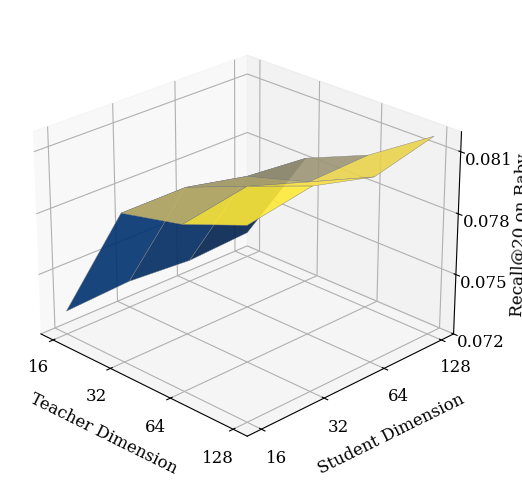

This chart was generated by the following Python code:
import numpy as np
import matplotlib.pyplot as plt

# 1. 准备维度实验数据
Z_recall = np.array([
    [0.07316, 0.07333, 0.07309, 0.07327],
    [0.07928, 0.07929, 0.07863, 0.07835],
    [0.08000, 0.08055, 0.07955, 0.07967],
    [0.08122, 0.08177, 0.08099, 0.08174]
])

# 为了让 3D 表面图的网格均匀，我们在底层用 1,2,3,4 画图，然后在刻度上贴上真实的维度值
indices = np.array([1, 2, 3, 4])
labels = ['16', '32', '64', '128']

# X 绑定 Teacher，Y 绑定 Student
X, Y = np.meshgrid(indices, indices)
Z = Z_recall.T 

# 2. 设置学术风格
plt.rcParams.update({'font.size': 12, 'font.family': 'serif'})
fig = plt.figure(figsize=(8, 6)) 
ax = fig.add_subplot(111, projection='3d')

# 3. 绘制 3D 曲面 (保持和 Layer 图一样的 cividis 配色)
surf = ax.plot_surface(X, Y, Z, cmap='cividis', 
                       edgecolor='gray', linewidth=0.3, alpha=0.9)

# 4. 设置轴标签
ax.set_xlabel('Teacher Dimension', labelpad=8)
ax.set_ylabel('Student Dimension', labelpad=8)
ax.set_zlabel('Recall@20 on Baby', labelpad=5)

# 5. 映射真实的刻度文字
ax.set_xticks(indices)
ax.set_xticklabels(labels)
ax.set_yticks(indices)
ax.set_yticklabels(labels)

# 动态调整 Z 轴刻度，涵盖 0.073 到 0.082 的区间
ax.set_zticks([0.072, 0.075, 0.078, 0.081]) 

# # 6. 图注标题 (b)
# plt.title('(b) Dimension size', y=-0.05, fontsize=14)

# 7. 保持相同的完美视角
ax.view_init(elev=25, azim=-45)
ax.dist = 11 

# 8. 无损保存
plt.savefig('dim_sensitivity_baby_3d.pdf', format='pdf', bbox_inches='tight', pad_inches=0.15, dpi=300)
plt.savefig('dim_sensitivity_baby_3d.png', format='png', bbox_inches='tight', pad_inches=0.15, dpi=300)

print("✅ (b) 维度敏感性 3D 图表已生成！")
